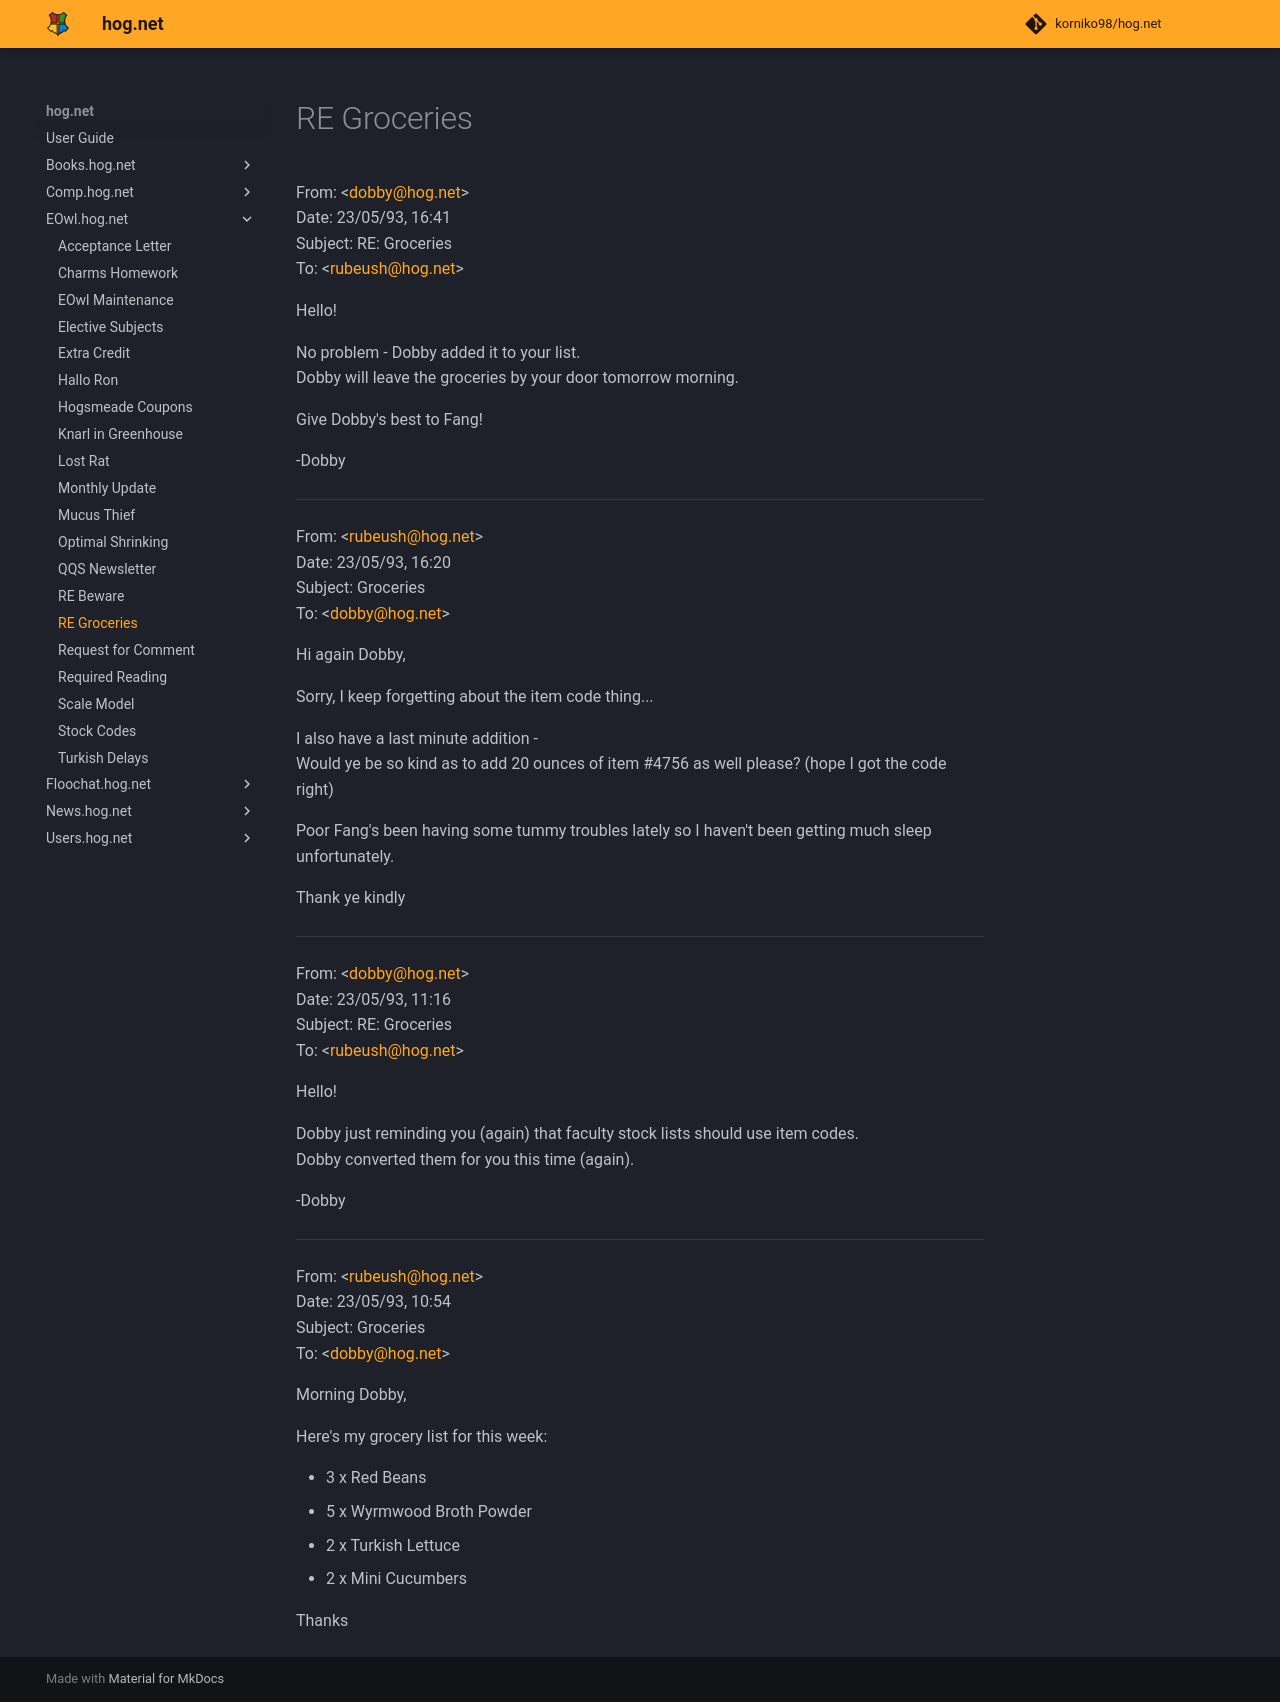

repository: korniko98/hog.net · page: EOwl.hog.net/RE_Groceries/index.html · generator: mkdocs

# RE Groceries  
From: <[dobby@hog.net](mailto:dobby@hog.net)>  
Date: 23/05/93, 16:41  
Subject: RE: Groceries  
To: <[rubeush@hog.net](mailto:rubeush@hog.net)>  
  
Hello!  
  
No problem - Dobby added it to your list.  
Dobby will leave the groceries by your door tomorrow morning.  
  
Give Dobby's best to Fang!  
  
-Dobby  
  
  
*****  
  
From: <[rubeush@hog.net](mailto:rubeush@hog.net)>  
Date: 23/05/93, 16:20  
Subject: Groceries  
To: <[dobby@hog.net](mailto:dobby@hog.net)>  
  
Hi again Dobby,  
  
Sorry, I keep forgetting about the item code thing...  
  
I also have a last minute addition -   
Would ye be so kind as to add 20 ounces of item #4756 as well please? (hope I got the code right)  
  
Poor Fang's been having some tummy troubles lately so I haven't been getting much sleep unfortunately.  
  
Thank ye kindly  
  
  
*****  
  
From: <[dobby@hog.net](mailto:dobby@hog.net)>  
Date: 23/05/93, 11:16  
Subject: RE: Groceries  
To: <[rubeush@hog.net](mailto:rubeush@hog.net)>  
  
Hello!  
  
Dobby just reminding you (again) that faculty stock lists should use item codes.  
Dobby converted them for you this time (again).  
  
-Dobby  
  
  
*****  
  
From: <[rubeush@hog.net](mailto:rubeush@hog.net)>  
Date: 23/05/93, 10:54  
Subject: Groceries  
To: <[dobby@hog.net](mailto:dobby@hog.net)>  
  
Morning Dobby,  
  
Here's my grocery list for this week:  
  
* 3 x Red Beans  
* 5 x Wyrmwood Broth Powder  
* 2 x Turkish Lettuce  
* 2 x Mini Cucumbers  
  
  
Thanks  
  

<meta name="robots" content="noindex, noarchive, nofollow">
